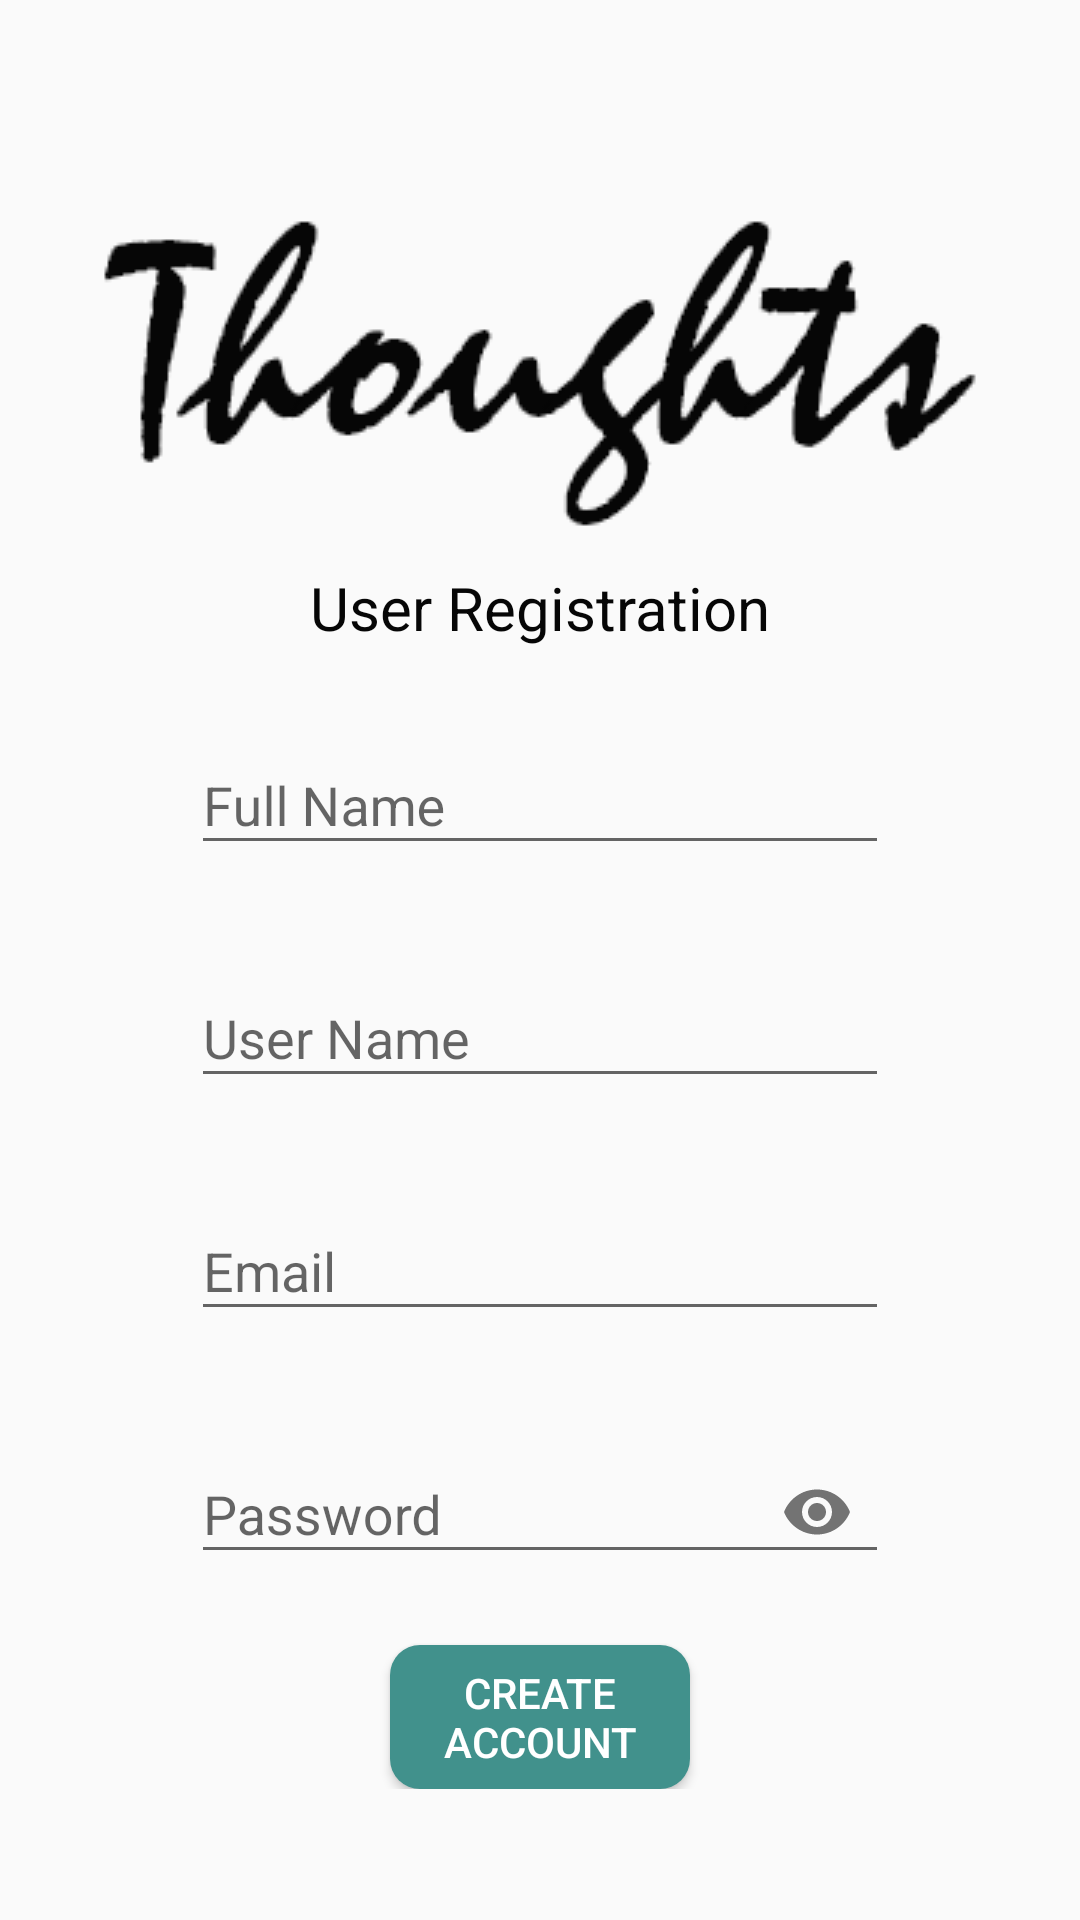

The Android layout XML behind this screen, and the referenced resources:
<!-- AndroidManifest.xml: application theme AppTheme -->
<!-- res/layout/activity_new_user.xml -->
<?xml version="1.0" encoding="utf-8"?>
<ScrollView android:layout_width="match_parent"
    android:layout_height="match_parent"
    xmlns:android="http://schemas.android.com/apk/res/android">

<androidx.constraintlayout.widget.ConstraintLayout xmlns:android="http://schemas.android.com/apk/res/android"
    xmlns:app="http://schemas.android.com/apk/res-auto"
    xmlns:tools="http://schemas.android.com/tools"
    android:layout_width="match_parent"
    android:layout_height="match_parent"
    tools:context=".NewUser">

    <ImageView
        android:id="@+id/xmlThoughtsimageView"
        android:layout_width="wrap_content"
        android:layout_height="wrap_content"
        android:layout_marginTop="57dp"
        app:layout_constraintEnd_toEndOf="parent"
        app:layout_constraintHorizontal_bias="0.5"
        app:layout_constraintStart_toStartOf="parent"
        app:layout_constraintTop_toTopOf="parent"
        app:srcCompat="@drawable/thoughts1" />

    <TextView
        android:id="@+id/xmlUserRegistration"
        android:layout_width="wrap_content"
        android:layout_height="wrap_content"
        android:fontFamily="sans-serif"
        android:text="User Registration"
        android:textColor="#060606"
        android:textSize="20sp"
        android:paddingTop="10dp"
        app:layout_constraintEnd_toEndOf="parent"
        app:layout_constraintHorizontal_bias="0.5"
        app:layout_constraintStart_toStartOf="parent"
        app:layout_constraintTop_toBottomOf="@id/xmlThoughtsimageView" />

    <com.google.android.material.textfield.TextInputLayout
        android:id="@+id/firstNameTextLayout"
        android:layout_width="match_parent"
        android:layout_height="wrap_content"
        app:errorEnabled="true"
        android:layout_marginLeft="63.5dp"
        android:layout_marginRight="63.5dp"
        android:layout_marginTop="20dp"
        app:layout_constraintLeft_toLeftOf="parent"
        app:layout_constraintRight_toRightOf="parent"
        app:layout_constraintTop_toBottomOf="@id/xmlUserRegistration">

        <com.google.android.material.textfield.TextInputEditText
            android:id="@+id/firstNameText"
            android:layout_width="match_parent"
            android:layout_height="wrap_content"
            android:hint="Full Name"
            android:inputType="text"/>

    </com.google.android.material.textfield.TextInputLayout>

    <com.google.android.material.textfield.TextInputLayout
        android:id="@+id/lastNameTextLayout"
        android:layout_width="match_parent"
        android:layout_height="wrap_content"
        app:errorEnabled="true"
        android:layout_marginLeft="63.5dp"
        android:layout_marginRight="63.5dp"
        android:layout_marginTop="5dp"
        app:layout_constraintLeft_toLeftOf="parent"
        app:layout_constraintRight_toRightOf="parent"
        app:layout_constraintTop_toBottomOf="@id/firstNameTextLayout">

        <com.google.android.material.textfield.TextInputEditText
            android:id="@+id/userNameText"
            android:layout_width="match_parent"
            android:layout_height="wrap_content"
            android:hint="User Name"
            android:inputType="text"/>

    </com.google.android.material.textfield.TextInputLayout>

    <com.google.android.material.textfield.TextInputLayout
        android:id="@+id/emailTextLayout"
        android:layout_width="match_parent"
        android:layout_height="wrap_content"
        app:errorEnabled="true"
        android:layout_marginLeft="63.5dp"
        android:layout_marginRight="63.5dp"
        android:layout_marginTop="5dp"
        app:layout_constraintLeft_toLeftOf="parent"
        app:layout_constraintRight_toRightOf="parent"
        app:layout_constraintTop_toBottomOf="@id/lastNameTextLayout">

        <com.google.android.material.textfield.TextInputEditText
            android:id="@+id/emailText"
            android:layout_width="match_parent"
            android:layout_height="wrap_content"
            android:hint="Email"
            android:inputType="textEmailAddress"/>

    </com.google.android.material.textfield.TextInputLayout>

    <com.google.android.material.textfield.TextInputLayout
        android:id="@+id/passwordTextLayout"
        android:layout_width="match_parent"
        android:layout_height="wrap_content"
        app:errorEnabled="true"
        android:layout_marginLeft="63.5dp"
        android:layout_marginRight="63.5dp"
        android:layout_marginTop="5dp"
        app:layout_constraintLeft_toLeftOf="parent"
        app:layout_constraintRight_toRightOf="parent"
        app:layout_constraintTop_toBottomOf="@id/emailTextLayout"
        app:passwordToggleEnabled="true">

        <com.google.android.material.textfield.TextInputEditText
            android:id="@+id/passwordText"
            android:layout_width="match_parent"
            android:layout_height="wrap_content"
            android:hint="Password"
            android:inputType="textPassword"/>

    </com.google.android.material.textfield.TextInputLayout>

    <Button
        android:id="@+id/xmlCreateAccountButton"
        android:layout_width="0dp"
        android:layout_height="wrap_content"
        android:layout_marginLeft="130dp"
        android:layout_marginRight="130dp"
        android:background="@drawable/loginbuttondisplay"
        android:text="Create account"
        android:textColor="#FFF"
        app:layout_constraintLeft_toLeftOf="parent"
        app:layout_constraintRight_toRightOf="parent"
        app:layout_constraintTop_toBottomOf="@id/passwordTextLayout" />



</androidx.constraintlayout.widget.ConstraintLayout>

</ScrollView>
<!-- resources referenced by this layout -->
<resources>
  <!-- drawable loginbuttondisplay (drawable) -->
  <?xml version="1.0" encoding="utf-8"?>
  <shape android:shape="rectangle" xmlns:android="http://schemas.android.com/apk/res/android">
      <corners android:radius="10dp"/>
      <solid android:color="#41918C"/>
  
  
  </shape>
  <!-- drawable thoughts1: png bitmap (drawable-v24, 7492 bytes) -->
  <style name="AppTheme" parent="Theme.AppCompat.Light.DarkActionBar">
          
          <item name="colorPrimary">@color/colorPrimary</item>
          <item name="colorPrimaryDark">@color/colorPrimaryDark</item>
          <item name="colorAccent">@color/colorAccent</item>
      </style>
  <color name="colorPrimary">#41918C</color>
  <color name="colorPrimaryDark">#41918C</color>
  <color name="colorAccent">#03DAC5</color>
</resources>
